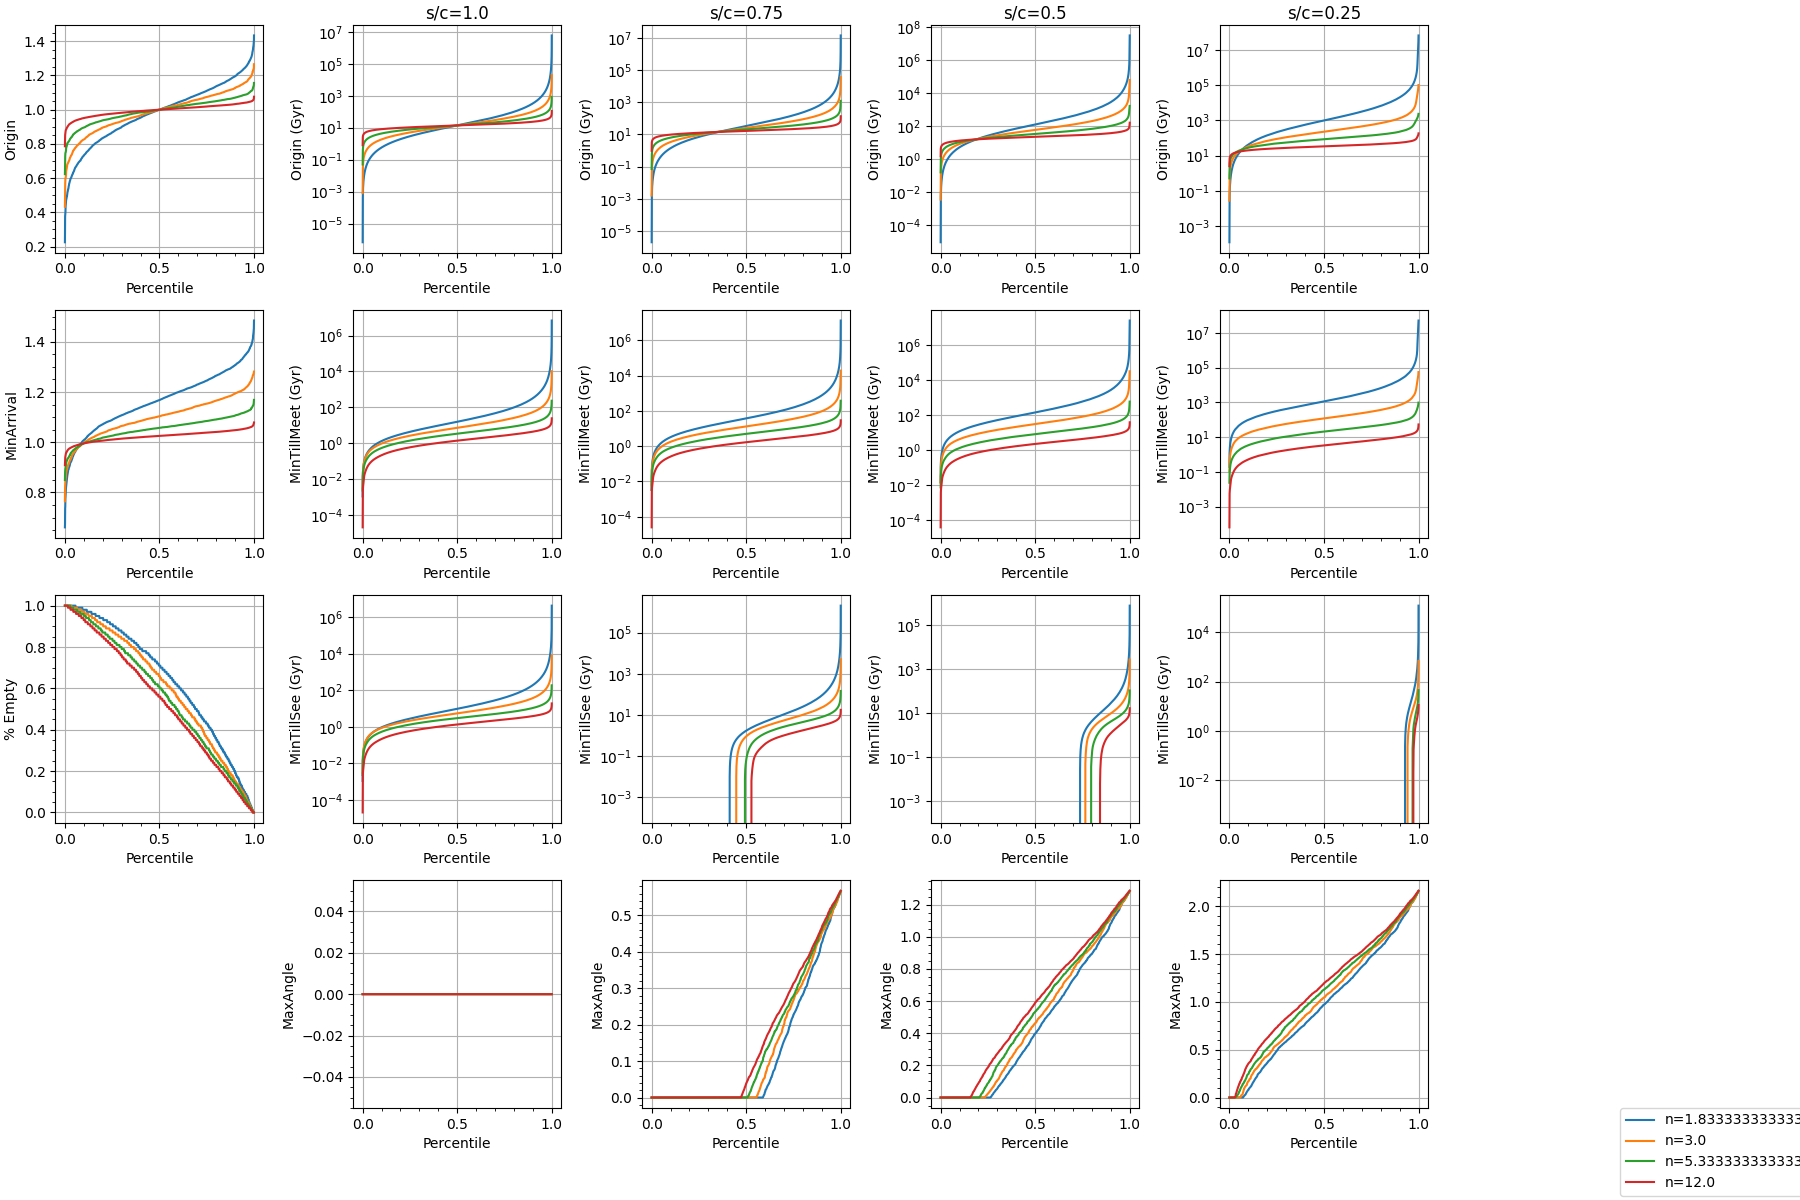

Data behind this chart, as committed beside it:
X, Y, Z, OriginTime, MinArrival, MinSee, NumberSeen, MaxAngle, PctEmpty
0.6014, 0.1897, 0.2629, 0.5905, 0.8064, 0.6609, 0, 0, 1
0.6512, 0.02422, 0.006456, 0.6012, 0.8042, 0.6545, 0, 0, 1
0.1574, 0.1223, 0.8704, 0.6308, 0.8085, 0.6897, 0, 0, 1
0.539, 0.03643, 0.8775, 0.6328, 0.7321, 0.6418, 0, 0, 1
0.8207, 0.8752, 0.3675, 0.6386, 0.8008, 0.6796, 0, 0, 1
0.7036, 0.3615, 0.2144, 0.6399, 0.774, 0.6415, 0, 0, 1
0.4124, 0.8415, 0.8543, 0.6411, 0.7186, 0.6766, 0, 0, 1
0.007458, 0.2995, 0.5177, 0.6412, 0.7713, 0.6933, 0, 0, 1
0.5689, 0.9954, 0.3122, 0.6414, 0.7588, 0.6413, 1, 0.002024, 1
0.1481, 0.6543, 0.148, 0.6431, 0.7884, 0.6946, 0, 0, 1
0.5171, 0.8876, 0.9996, 0.6435, 0.7366, 0.648, 0, 0, 0.99
0.4345, 0.2343, 0.9369, 0.6455, 0.7863, 0.672, 0, 0, 1
0.6567, 0.05516, 0.3129, 0.6526, 0.7443, 0.6336, 1, 0.315, 0.99
0.4752, 0.06045, 0.9184, 0.6526, 0.7124, 0.6515, 1, 0.014, 1
0.9138, 0.3215, 0.2229, 0.6527, 0.7817, 0.6712, 0, 0, 0.99
0.5654, 0.8291, 0.7923, 0.6537, 0.7921, 0.6721, 0, 0, 1
0.0175, 0.863, 0.742, 0.654, 0.7025, 0.6736, 0, 0, 1
0.1212, 0.01055, 0.3086, 0.6545, 0.7706, 0.6939, 0, 0, 1
0.8911, 0.01299, 0.4336, 0.6551, 0.7791, 0.6756, 0, 0, 1
0.9551, 0.1929, 0.3533, 0.6567, 0.7531, 0.6767, 0, 0, 1
0.02989, 0.5645, 0.2828, 0.6574, 0.8099, 0.6861, 0, 0, 1
0.5153, 0.9935, 0.5074, 0.6578, 0.8, 0.6689, 0, 0, 1
0.9501, 0.2569, 0.9199, 0.6597, 0.766, 0.6829, 0, 0, 1
0.7888, 0.7624, 0.2369, 0.6609, 0.7672, 0.6782, 0, 0, 0.99
0.09967, 0.23, 0.3358, 0.661, 0.7066, 0.6745, 0, 0, 1
0.745, 0.6629, 0.7156, 0.6615, 0.7647, 0.6954, 0, 0, 0.99
0.7894, 0.252, 0.8986, 0.6615, 0.7606, 0.6708, 0, 0, 1
0.724, 0.3312, 0.3413, 0.6618, 0.7282, 0.6453, 1, 0.206, 1
0.4803, 0.6031, 0.8974, 0.6624, 0.7373, 0.6926, 0, 0, 1
0.2175, 0.04227, 0.737, 0.6628, 0.7787, 0.6705, 0, 0, 1
0.9684, 0.1957, 0.8391, 0.663, 0.7628, 0.6783, 0, 0, 1
0.3357, 0.4836, 0.032, 0.6632, 0.7924, 0.6932, 0, 0, 0.99
0.3482, 0.7522, 0.6648, 0.6633, 0.7796, 0.6894, 0, 0, 1
0.4287, 0.1147, 0.6203, 0.6642, 0.7605, 0.686, 0, 0, 1
0.8819, 0.3906, 0.8585, 0.6642, 0.7816, 0.6931, 0, 0, 1
0.01926, 0.9887, 0.6026, 0.6643, 0.7684, 0.6911, 0, 0, 1
0.1441, 0.9262, 0.4624, 0.6645, 0.7588, 0.6919, 0, 0, 1
0.4704, 0.8604, 0.04667, 0.6649, 0.7152, 0.6621, 2, 0.098, 1
0.0334, 0.874, 0.6589, 0.6656, 0.7392, 0.6734, 0, 0, 1
0.004479, 0.4733, 0.4972, 0.6658, 0.7153, 0.6802, 0, 0, 0.99
0.8521, 0.182, 0.9089, 0.6661, 0.756, 0.6689, 0, 0, 1
0.7024, 0.2347, 0.751, 0.6661, 0.7795, 0.6812, 0, 0, 0.98
0.8648, 0.05983, 0.7611, 0.6664, 0.7579, 0.6797, 0, 0, 1
0.0179, 0.1146, 0.08676, 0.6667, 0.7602, 0.6884, 0, 0, 1
0.4536, 0.5385, 0.06236, 0.6673, 0.7621, 0.6908, 0, 0, 1
0.5628, 0.9048, 0.3822, 0.6681, 0.7353, 0.6682, 0, 0, 1
0.157, 0.433, 0.8644, 0.6682, 0.7644, 0.6983, 0, 0, 1
0.07728, 0.2446, 0.3633, 0.6683, 0.6993, 0.6701, 0, 0, 1
0.3783, 0.3206, 0.4044, 0.6691, 0.7441, 0.6652, 1, 0.03339, 1
0.9105, 0.447, 0.3033, 0.6697, 0.7615, 0.6859, 0, 0, 0.99
0.7659, 0.5249, 0.6574, 0.6705, 0.7519, 0.6887, 0, 0, 1
0.04761, 0.8525, 0.7449, 0.6705, 0.686, 0.6637, 1, 0.5599, 0.99
0.1507, 0.1336, 0.2718, 0.6708, 0.7507, 0.6841, 0, 0, 1
0.3113, 0.6109, 0.4872, 0.671, 0.7654, 0.7035, 0, 0, 1
0.6345, 0.1535, 0.6201, 0.6716, 0.795, 0.6788, 0, 0, 0.99
0.7711, 0.3154, 0.3684, 0.6716, 0.7184, 0.6539, 1, 0.1901, 1
0.9751, 0.1873, 0.06029, 0.6717, 0.7302, 0.6854, 0, 0, 1
0.3125, 0.2694, 0.6278, 0.672, 0.7562, 0.6897, 0, 0, 0.98
0.9351, 0.6529, 0.637, 0.6721, 0.76, 0.7003, 0, 0, 1
0.3941, 0.05413, 0.5625, 0.6732, 0.7548, 0.6841, 0, 0, 0.99
... 5,106 more rows
